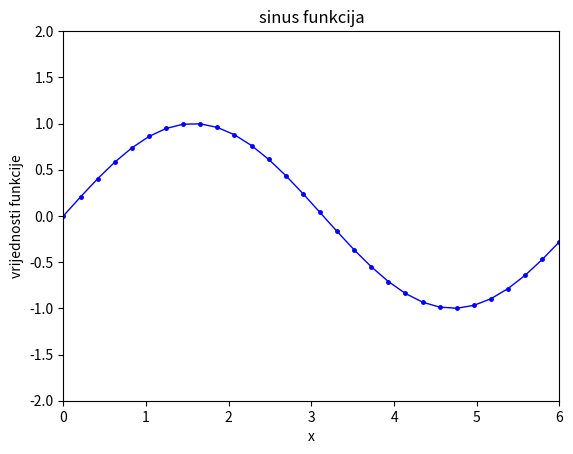

Write the Python code that produced this figure.
'''
import numpy as np
a = np.array([6, 2, 9]) #napravi polje od tri elementa
print(type(a)) #prikaži tip polja
print(a.shape) #koliko elemenata ima vektor
print(a[0], a[1], a[2]) #prikaži prvi, drugi i treći element
a[1] = 5 #promijeni vrijednost polja na drugom mjestu
print(a) #prikaži cijeli a
print(a[1:2]) #izdvajanje
print(a[1:-1]) #izdvajanje
b = np.array([[3,7,1],[4,5,6]]) #napravi 2 dimenzionalno polje (matricu)
print(b.shape) #ispiši dimenzije polja
print(b) #ispiši cijelo polje b
print(b[0, 2], b[0, 1], b[1, 1]) #ispiši neke elemente polja
print(b[0:2,0:1]) #izdvajanje
print(b[:,0]) #izdvajanje
c = np.zeros((4,2)) #polje sa svim elementima jednakim 0
d = np.ones((3,2)) #polje sa svim elementima jednakim 1
e = np.full((1,2),5) #polje sa svim elementima jednakim 5
'''

#primjer vizualizacije
import numpy as np
import matplotlib.pyplot as plt
x = np.linspace(0, 6, num=30)
y= np.sin(x)
plt.plot(x, y, 'b', linewidth=1, marker=".", markersize=5)
plt.axis([0,6,-2,2])
plt.xlabel('x')
plt.ylabel('vrijednosti funkcije')
plt.title('sinus funkcija')
plt.show()